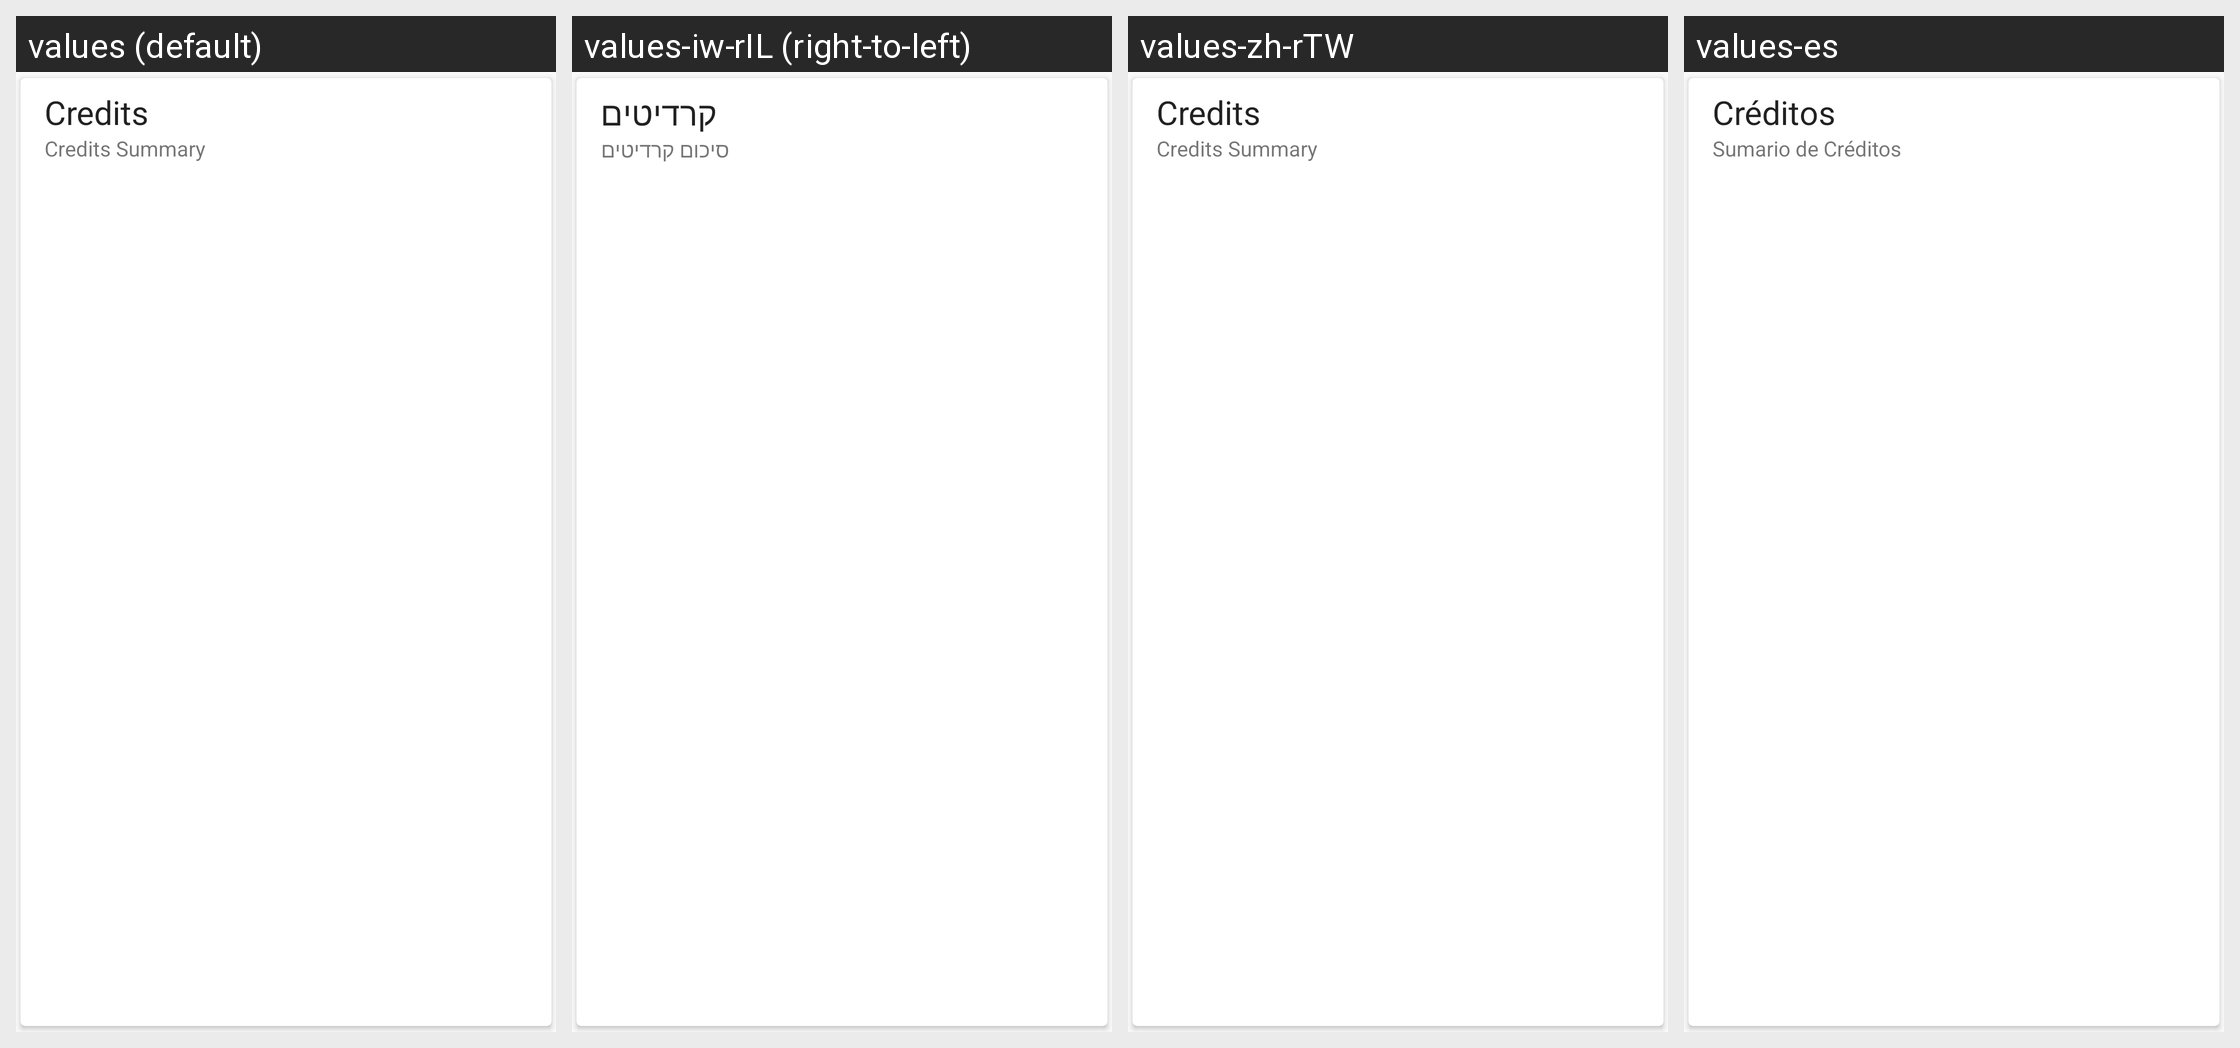

Here is an Android app screen in its default locale and in the app's own translations. Write out the translated-string differences for the strings that appear on this screen.
Android screen res/layout/card_credits.xml rendered under 4 locales, left to right: values (default), values-iw-rIL (right-to-left), values-zh-rTW, values-es. Device: Nexus 5 (rendered at 1080×1920; each locale shown at half size, 540×960, under a caption strip naming it); theme Theme.Light.
Other locales in the repository, not shown: values-de, values-fr, values-hi-rIN, values-it, values-nl-rNL, values-ro-rRO, values-ru, values-sv-rSE, values-tr.
Strings drawn on this screen, with the default value and each locale's value (text and hints the layout hard-codes, and strings that could not be matched under every locale, appear in the picture but are not listed):

about_credits_title
  values: Credits
  values-iw-rIL: קרדיטים
  values-zh-rTW: Credits
  values-es: Créditos

about_credits_summary
  values: Credits Summary
  values-iw-rIL: סיכום קרדיטים
  values-zh-rTW: Credits Summary
  values-es: Sumario de Créditos
